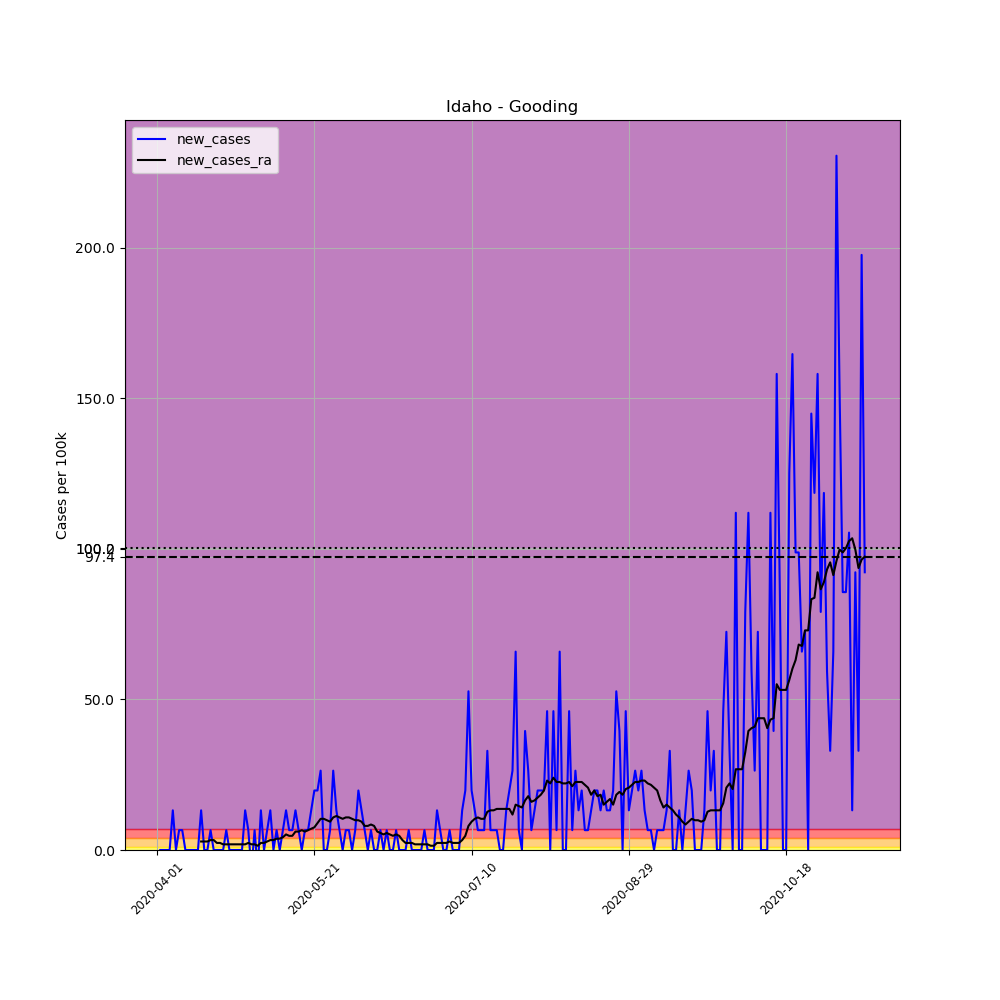

The table this chart was drawn from, first rows:
, date, county, state, fips, cases, deaths, COUNTY, STNAME, CTYNAME, POPESTIMATE2019, per_100k, new_cases, new_cases_ra
506007, 2020-04-01, Gooding, Idaho, 16047, 1, 0, 47, Idaho, Gooding, 15179, 6.588, , 
506008, 2020-04-02, Gooding, Idaho, 16047, 1, 0, 47, Idaho, Gooding, 15179, 6.588, 0.0, 
506009, 2020-04-03, Gooding, Idaho, 16047, 1, 0, 47, Idaho, Gooding, 15179, 6.588, 0.0, 
506010, 2020-04-04, Gooding, Idaho, 16047, 1, 0, 47, Idaho, Gooding, 15179, 6.588, 0.0, 
506011, 2020-04-05, Gooding, Idaho, 16047, 1, 0, 47, Idaho, Gooding, 15179, 6.588, 0.0, 
506012, 2020-04-06, Gooding, Idaho, 16047, 3, 0, 47, Idaho, Gooding, 15179, 19.76, 13.18, 
506013, 2020-04-07, Gooding, Idaho, 16047, 3, 0, 47, Idaho, Gooding, 15179, 19.76, 0.0, 
506014, 2020-04-08, Gooding, Idaho, 16047, 4, 0, 47, Idaho, Gooding, 15179, 26.35, 6.588, 
506015, 2020-04-09, Gooding, Idaho, 16047, 5, 0, 47, Idaho, Gooding, 15179, 32.94, 6.588, 
506016, 2020-04-10, Gooding, Idaho, 16047, 5, 0, 47, Idaho, Gooding, 15179, 32.94, 0.0, 
506017, 2020-04-11, Gooding, Idaho, 16047, 5, 0, 47, Idaho, Gooding, 15179, 32.94, 0.0, 
506018, 2020-04-12, Gooding, Idaho, 16047, 5, 0, 47, Idaho, Gooding, 15179, 32.94, 0.0, 
506019, 2020-04-13, Gooding, Idaho, 16047, 5, 0, 47, Idaho, Gooding, 15179, 32.94, 0.0, 
506020, 2020-04-14, Gooding, Idaho, 16047, 5, 0, 47, Idaho, Gooding, 15179, 32.94, 0.0, 
506021, 2020-04-15, Gooding, Idaho, 16047, 7, 0, 47, Idaho, Gooding, 15179, 46.12, 13.18, 2.823
506022, 2020-04-16, Gooding, Idaho, 16047, 7, 0, 47, Idaho, Gooding, 15179, 46.12, 0.0, 2.823
506023, 2020-04-17, Gooding, Idaho, 16047, 7, 0, 47, Idaho, Gooding, 15179, 46.12, 0.0, 2.823
506024, 2020-04-18, Gooding, Idaho, 16047, 8, 0, 47, Idaho, Gooding, 15179, 52.7, 6.588, 3.294
506025, 2020-04-19, Gooding, Idaho, 16047, 8, 0, 47, Idaho, Gooding, 15179, 52.7, 0.0, 3.294
506026, 2020-04-20, Gooding, Idaho, 16047, 8, 0, 47, Idaho, Gooding, 15179, 52.7, 0.0, 2.353
506027, 2020-04-21, Gooding, Idaho, 16047, 8, 0, 47, Idaho, Gooding, 15179, 52.7, 0.0, 2.353
506028, 2020-04-22, Gooding, Idaho, 16047, 8, 0, 47, Idaho, Gooding, 15179, 52.7, 0.0, 1.882
506029, 2020-04-23, Gooding, Idaho, 16047, 9, 0, 47, Idaho, Gooding, 15179, 59.29, 6.588, 1.882
506030, 2020-04-24, Gooding, Idaho, 16047, 9, 0, 47, Idaho, Gooding, 15179, 59.29, 0.0, 1.882
506031, 2020-04-25, Gooding, Idaho, 16047, 9, 0, 47, Idaho, Gooding, 15179, 59.29, 0.0, 1.882
506032, 2020-04-26, Gooding, Idaho, 16047, 9, 0, 47, Idaho, Gooding, 15179, 59.29, 0.0, 1.882
506033, 2020-04-27, Gooding, Idaho, 16047, 9, 0, 47, Idaho, Gooding, 15179, 59.29, 0.0, 1.882
506034, 2020-04-28, Gooding, Idaho, 16047, 9, 0, 47, Idaho, Gooding, 15179, 59.29, 0.0, 1.882
506035, 2020-04-29, Gooding, Idaho, 16047, 11, 0, 47, Idaho, Gooding, 15179, 72.47, 13.18, 1.882
506036, 2020-04-30, Gooding, Idaho, 16047, 12, 0, 47, Idaho, Gooding, 15179, 79.06, 6.588, 2.353
506037, 2020-05-01, Gooding, Idaho, 16047, 11, 0, 47, Idaho, Gooding, 15179, 72.47, -6.588, 1.882
506038, 2020-05-02, Gooding, Idaho, 16047, 12, 0, 47, Idaho, Gooding, 15179, 79.06, 6.588, 1.882
506039, 2020-05-03, Gooding, Idaho, 16047, 11, 0, 47, Idaho, Gooding, 15179, 72.47, -6.588, 1.412
506040, 2020-05-04, Gooding, Idaho, 16047, 13, 0, 47, Idaho, Gooding, 15179, 85.64, 13.18, 2.353
506041, 2020-05-05, Gooding, Idaho, 16047, 13, 0, 47, Idaho, Gooding, 15179, 85.64, 0.0, 2.353
506042, 2020-05-06, Gooding, Idaho, 16047, 14, 0, 47, Idaho, Gooding, 15179, 92.23, 6.588, 2.823
506043, 2020-05-07, Gooding, Idaho, 16047, 16, 0, 47, Idaho, Gooding, 15179, 105.4, 13.18, 3.294
506044, 2020-05-08, Gooding, Idaho, 16047, 16, 0, 47, Idaho, Gooding, 15179, 105.4, 0.0, 3.294
506045, 2020-05-09, Gooding, Idaho, 16047, 17, 0, 47, Idaho, Gooding, 15179, 112, 6.588, 3.765
506046, 2020-05-10, Gooding, Idaho, 16047, 17, 0, 47, Idaho, Gooding, 15179, 112, 0.0, 3.765
506047, 2020-05-11, Gooding, Idaho, 16047, 18, 0, 47, Idaho, Gooding, 15179, 118.6, 6.588, 4.235
506048, 2020-05-12, Gooding, Idaho, 16047, 20, 0, 47, Idaho, Gooding, 15179, 131.8, 13.18, 5.176
506049, 2020-05-13, Gooding, Idaho, 16047, 21, 0, 47, Idaho, Gooding, 15179, 138.3, 6.588, 4.706
506050, 2020-05-14, Gooding, Idaho, 16047, 22, 0, 47, Idaho, Gooding, 15179, 144.9, 6.588, 4.706
506051, 2020-05-15, Gooding, Idaho, 16047, 24, 0, 47, Idaho, Gooding, 15179, 158.1, 13.18, 6.117
506052, 2020-05-16, Gooding, Idaho, 16047, 25, 0, 47, Idaho, Gooding, 15179, 164.7, 6.588, 6.117
506053, 2020-05-17, Gooding, Idaho, 16047, 25, 0, 47, Idaho, Gooding, 15179, 164.7, 0.0, 6.588
506054, 2020-05-18, Gooding, Idaho, 16047, 26, 0, 47, Idaho, Gooding, 15179, 171.3, 6.588, 6.117
506055, 2020-05-19, Gooding, Idaho, 16047, 27, 0, 47, Idaho, Gooding, 15179, 177.9, 6.588, 6.588
506056, 2020-05-20, Gooding, Idaho, 16047, 29, 0, 47, Idaho, Gooding, 15179, 191.1, 13.18, 7.059
506057, 2020-05-21, Gooding, Idaho, 16047, 32, 0, 47, Idaho, Gooding, 15179, 210.8, 19.76, 7.529
506058, 2020-05-22, Gooding, Idaho, 16047, 35, 0, 47, Idaho, Gooding, 15179, 230.6, 19.76, 8.941
506059, 2020-05-23, Gooding, Idaho, 16047, 39, 0, 47, Idaho, Gooding, 15179, 256.9, 26.35, 10.35
506060, 2020-05-24, Gooding, Idaho, 16047, 39, 0, 47, Idaho, Gooding, 15179, 256.9, 0.0, 10.35
506061, 2020-05-25, Gooding, Idaho, 16047, 39, 0, 47, Idaho, Gooding, 15179, 256.9, 0.0, 9.882
506062, 2020-05-26, Gooding, Idaho, 16047, 40, 0, 47, Idaho, Gooding, 15179, 263.5, 6.588, 9.411
506063, 2020-05-27, Gooding, Idaho, 16047, 44, 0, 47, Idaho, Gooding, 15179, 289.9, 26.35, 10.82
506064, 2020-05-28, Gooding, Idaho, 16047, 46, 0, 47, Idaho, Gooding, 15179, 303.1, 13.18, 11.29
506065, 2020-05-29, Gooding, Idaho, 16047, 47, 0, 47, Idaho, Gooding, 15179, 309.6, 6.588, 10.82
506066, 2020-05-30, Gooding, Idaho, 16047, 47, 0, 47, Idaho, Gooding, 15179, 309.6, 0.0, 10.35
... 166 more rows
